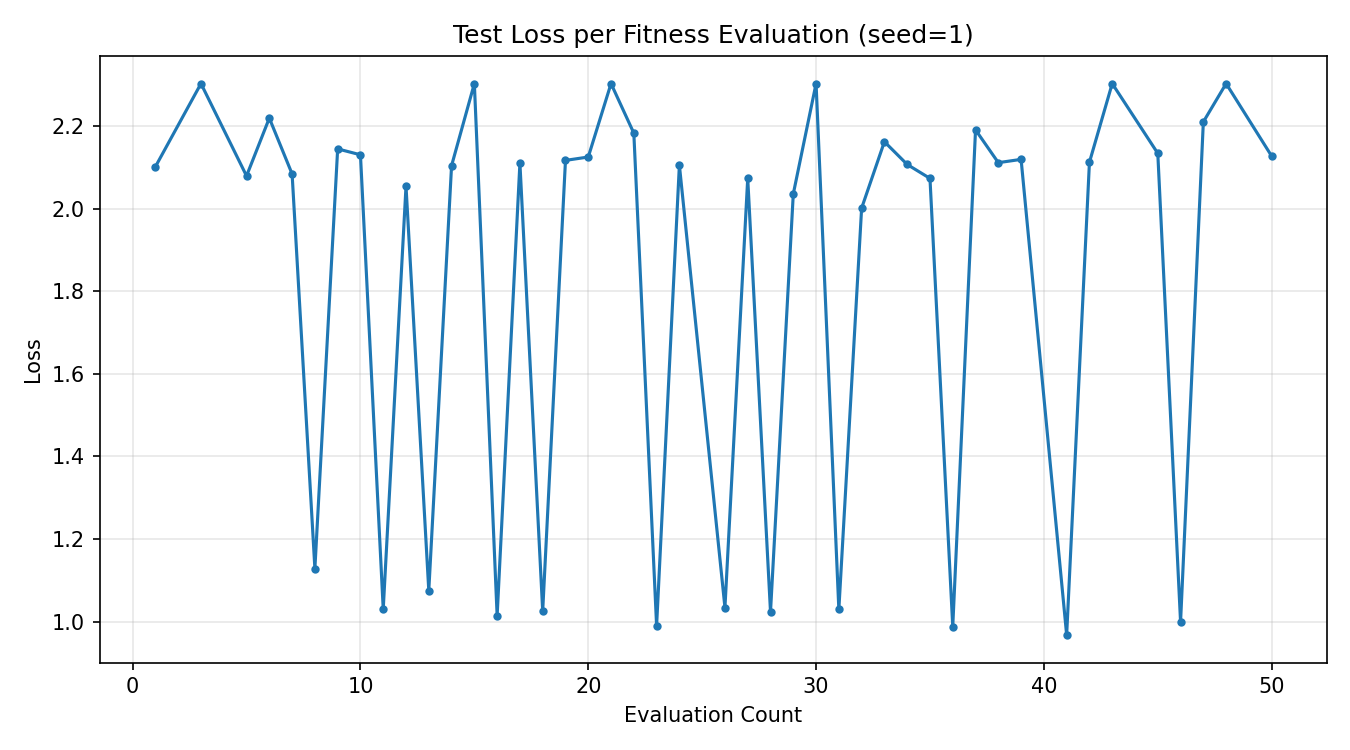

The file beside this chart, header and first rows:
evaluation_count, loss
1, 2.101
2, inf
3, 2.303
4, inf
5, 2.079
6, 2.219
7, 2.084
8, 1.129
9, 2.144
10, 2.13
11, 1.03
12, 2.054
13, 1.075
14, 2.104
15, 2.303
16, 1.014
17, 2.11
18, 1.026
19, 2.117
20, 2.125
21, 2.303
22, 2.183
23, 0.9899
24, 2.105
25, inf
26, 1.034
27, 2.073
28, 1.024
29, 2.035
30, 2.303
31, 1.029
32, 2.001
33, 2.162
34, 2.107
35, 2.073
36, 0.988
37, 2.191
38, 2.111
39, 2.119
40, inf
41, 0.9676
42, 2.112
43, 2.303
44, inf
45, 2.134
46, 0.9992
47, 2.21
48, 2.303
49, inf
50, 2.127
